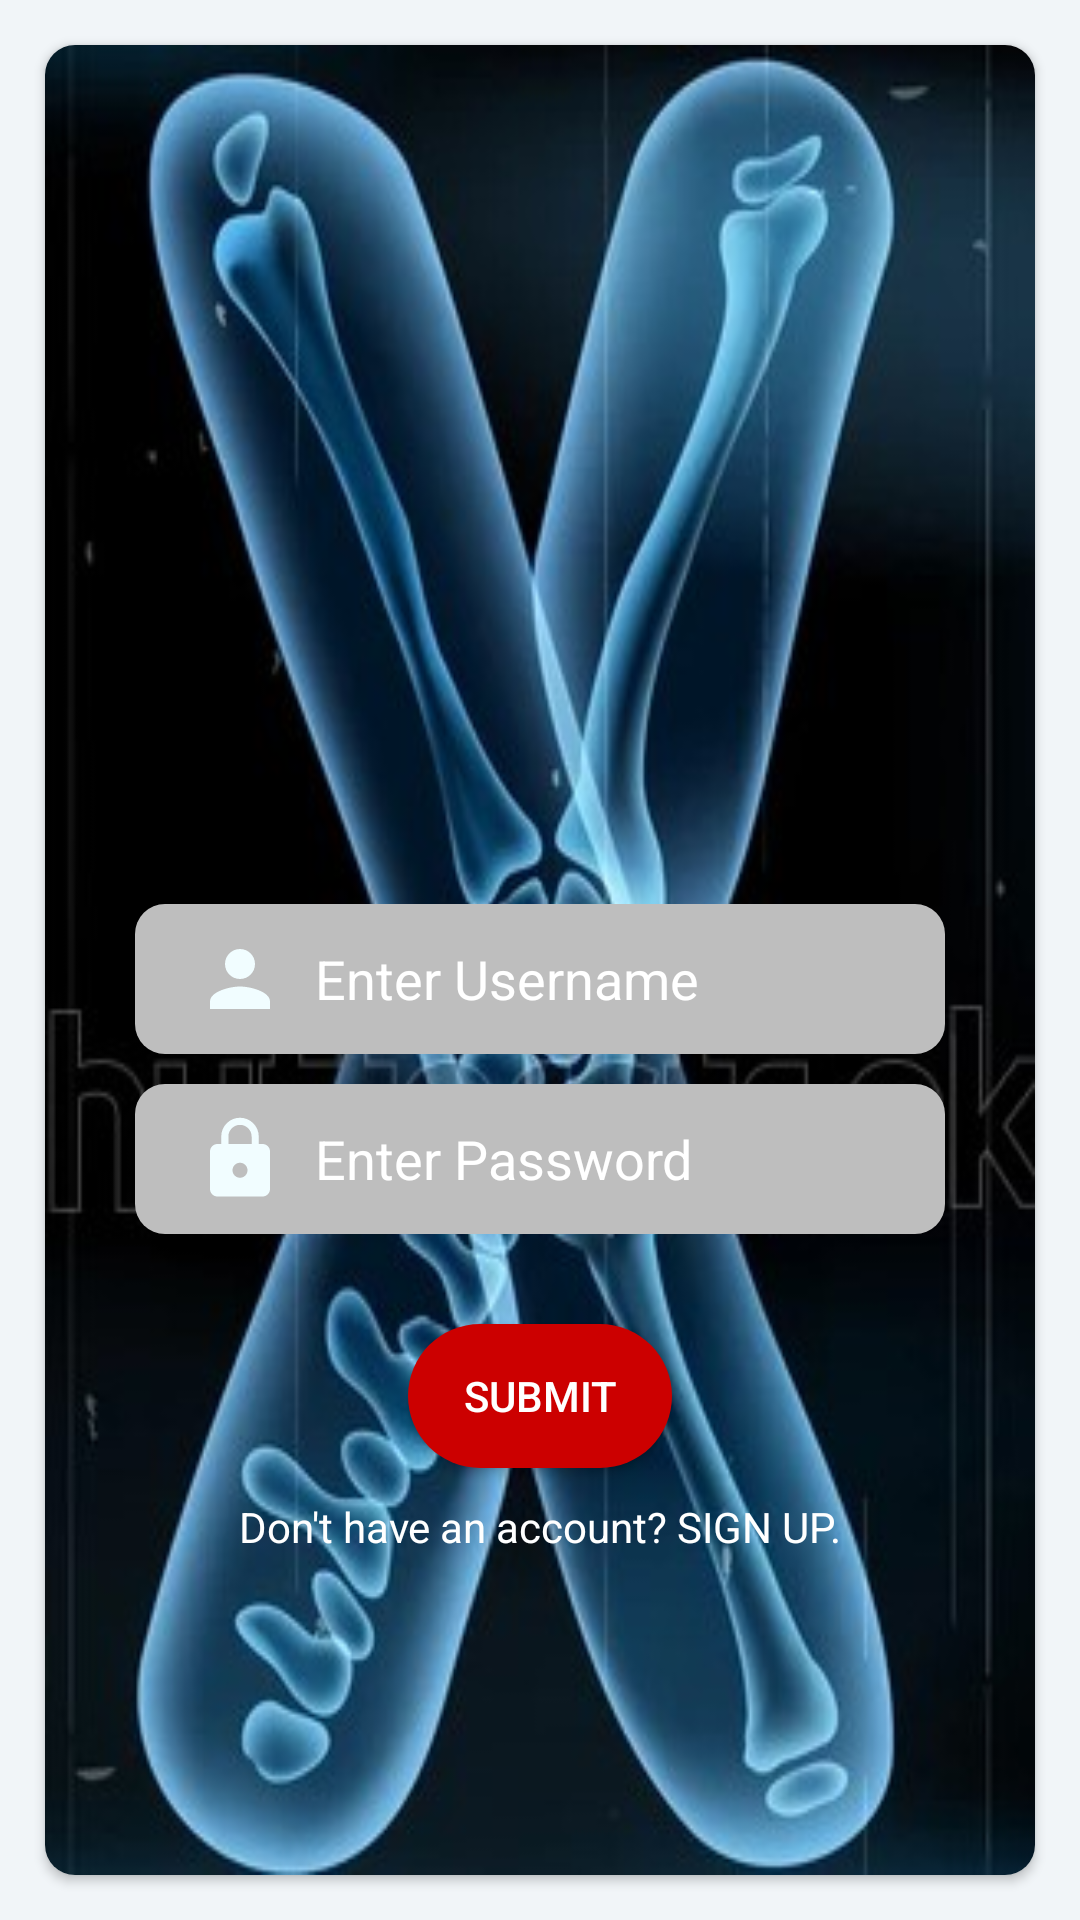

This screen was rendered from an Android layout file. Write that file and the resources it references.
<!-- AndroidManifest.xml: application theme AppTheme -->
<!-- res/layout/activity_login.xml -->
<?xml version="1.0" encoding="utf-8"?>

<FrameLayout xmlns:android="http://schemas.android.com/apk/res/android"
    xmlns:app="http://schemas.android.com/apk/res-auto"
    xmlns:tools="http://schemas.android.com/tools"
    android:layout_width="match_parent"
    android:layout_height="match_parent"
    android:background="@color/azur"
    android:orientation="vertical"
    tools:context="com.tech.pcreate.ChestXD.LoginActivity">

    <LinearLayout
        android:layout_width="match_parent"
        android:layout_height="match_parent"
        android:orientation="vertical">

        <android.support.v7.widget.CardView
            android:layout_width="match_parent"
            android:layout_height="match_parent"
            android:layout_margin="15dp"
            android:clickable="true"
            android:focusable="true"
            android:foreground="?android:attr/selectableItemBackground"
            app:cardCornerRadius="10dp"
            >

            <ImageView
                android:layout_width="match_parent"
                android:layout_height="match_parent"
                android:background="@drawable/xlogo"/>

            <LinearLayout
                android:id="@+id/login"
                android:layout_width="match_parent"
                android:layout_height="match_parent"
                android:orientation="vertical"
                android:visibility="visible"
                android:gravity="center">

                <ImageView
                    android:layout_width="150dp"
                    android:layout_height="150dp"
                    android:src="@drawable/ic_account_circle"
                    />

                <LinearLayout
                    android:layout_height="wrap_content"
                    android:layout_width="wrap_content"
                    android:padding="10dp"
                    android:gravity="center"
                    android:layout_marginTop="30dp"
                    android:background="@drawable/round_edittext">


                    <ImageView
                        android:layout_width="50dp"
                        android:layout_height="wrap_content"
                        android:src="@drawable/ic_person"/>

                    <EditText
                        android:layout_width="200dp"
                        android:layout_height="wrap_content"
                        android:id="@+id/et_username"
                        android:hint="@string/enter_username"
                        android:textColor="@android:color/white"
                        android:textColorHint="@android:color/white"
                        android:background="@android:color/transparent" />

                </LinearLayout>
                <LinearLayout
                    android:layout_width="wrap_content"
                    android:layout_height="wrap_content"
                    android:padding="10dp"
                    android:gravity="center"
                    android:layout_marginTop="10dp"
                    android:background="@drawable/round_edittext">

                    <ImageView
                        android:layout_width="50dp"
                        android:layout_height="wrap_content"
                        android:src="@drawable/ic_lock"/>

                    <EditText
                        android:layout_width="200dp"
                        android:inputType="textPassword"
                        android:layout_height="wrap_content"
                        android:id="@+id/et_password"
                        android:hint="@string/enter_password"
                        android:textColor="@android:color/white"
                        android:textColorHint="@android:color/white"
                        android:background="@android:color/transparent"/>

                </LinearLayout>

                <Button
                    android:layout_width="wrap_content"
                    android:layout_height="wrap_content"
                    android:id="@+id/bt_submit"
                    android:text="Submit"
                    android:textColor="@android:color/white"
                    android:layout_marginTop="30dp"
                    android:background="@drawable/round_button"/>

                <TextView
                    android:id="@+id/signup"
                    android:layout_width="wrap_content"
                    android:layout_height="wrap_content"
                    android:text="@string/sign_up"
                    android:textColor="@android:color/white"
                    android:layout_marginTop="10dp"/>

            </LinearLayout>

        </android.support.v7.widget.CardView>

    </LinearLayout>

    <ProgressBar
        android:visibility="gone"
        android:id="@+id/loading"
        android:layout_width="40dp"
        android:layout_height="40dp"
        android:layout_marginBottom="50dp"
        android:layout_gravity="bottom|center"/>
</FrameLayout>
<!-- resources referenced by this layout -->
<resources>
  <color name="azur">#f1f5f8</color>
  <!-- drawable ic_lock (drawable) -->
  <vector android:height="30dp" android:tint="#F1FDFF"
      android:viewportHeight="24" android:viewportWidth="24"
      android:width="30dp" xmlns:android="http://schemas.android.com/apk/res/android">
      <path android:fillColor="@android:color/white" android:pathData="M18,8h-1L17,6c0,-2.76 -2.24,-5 -5,-5S7,3.24 7,6v2L6,8c-1.1,0 -2,0.9 -2,2v10c0,1.1 0.9,2 2,2h12c1.1,0 2,-0.9 2,-2L20,10c0,-1.1 -0.9,-2 -2,-2zM12,17c-1.1,0 -2,-0.9 -2,-2s0.9,-2 2,-2 2,0.9 2,2 -0.9,2 -2,2zM15.1,8L8.9,8L8.9,6c0,-1.71 1.39,-3.1 3.1,-3.1 1.71,0 3.1,1.39 3.1,3.1v2z"/>
  </vector>
  <!-- drawable ic_person (drawable) -->
  <vector android:height="30dp" android:tint="#F1FDFF"
      android:viewportHeight="24" android:viewportWidth="24"
      android:width="30dp" xmlns:android="http://schemas.android.com/apk/res/android">
      <path android:fillColor="@android:color/white" android:pathData="M12,12c2.21,0 4,-1.79 4,-4s-1.79,-4 -4,-4 -4,1.79 -4,4 1.79,4 4,4zM12,14c-2.67,0 -8,1.34 -8,4v2h16v-2c0,-2.66 -5.33,-4 -8,-4z"/>
  </vector>
  <!-- drawable round_button (drawable) -->
  <?xml version="1.0" encoding="utf-8"?>
  
  <shape xmlns:android="http://schemas.android.com/apk/res/android">
      android:shape="rectangle">
      <solid android:color="@android:color/holo_red_dark"/>
      <corners android:radius="1000dp"/>
  </shape>
  <!-- drawable round_edittext (drawable) -->
  <?xml version="1.0" encoding="utf-8"?>
  
  <shape xmlns:android="http://schemas.android.com/apk/res/android"
      android:shape="rectangle">
  
      <solid android:color="@android:color/secondary_text_dark"/>
      <corners android:radius="10dp"/>
  
  
  </shape>
  <!-- drawable xlogo: jpg bitmap (drawable, 63850 bytes) -->
  <string name="enter_password">Enter Password</string>
  <string name="enter_username">Enter Username</string>
  <string name="sign_up">Don\'t have an account?  SIGN UP.</string>
  <style name="AppTheme" parent="Theme.AppCompat.Light.DarkActionBar">
          
          <item name="colorPrimary">@color/colorPrimary</item>
          <item name="colorPrimaryDark">@color/colorPrimaryDark</item>
          <item name="colorAccent">@color/colorAccent</item>
      </style>
  <color name="colorPrimary">#000000</color>
  <color name="colorPrimaryDark">#000000</color>
  <color name="colorAccent">#f1f5f8</color>
</resources>
